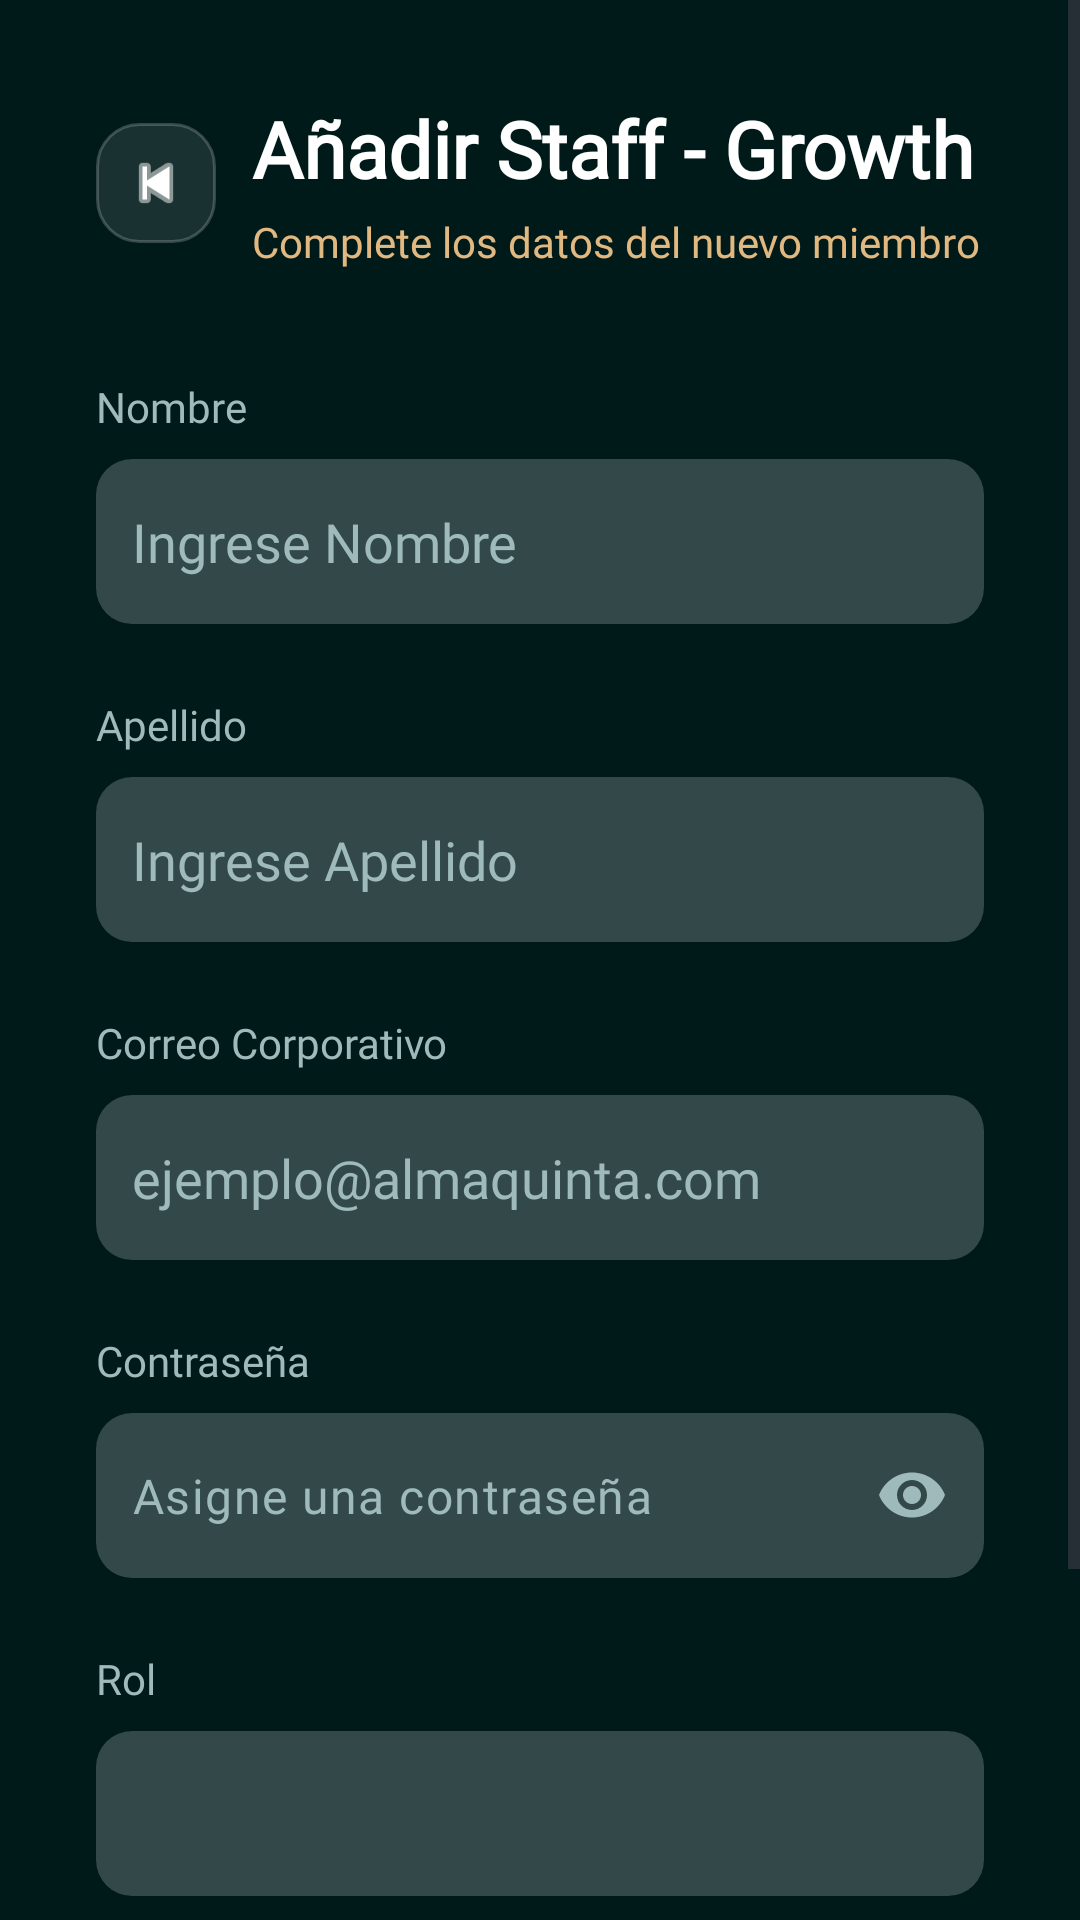

Here is an Android app screen rendered from its layout file. Give the layout XML and the strings, colors and styles it references.
<!-- AndroidManifest.xml: application theme Theme.Controlusuarios -->
<!-- res/layout/activity_register.xml -->
<?xml version="1.0" encoding="utf-8"?>
<RelativeLayout
    xmlns:android="http://schemas.android.com/apk/res/android"
    xmlns:app="http://schemas.android.com/apk/res-auto"
    android:id="@+id/main"
    android:layout_width="match_parent"
    android:layout_height="match_parent">

    <ImageView
        android:layout_width="match_parent"
        android:layout_height="match_parent"
        android:contentDescription="@string/todo"
        android:src="@drawable/login_bg"
        android:scaleType="centerCrop" />

    <View
        android:layout_width="match_parent"
        android:layout_height="match_parent"
        android:background="#BB001A1A" />

    <ScrollView
        android:id="@+id/scrollContentRegister"
        android:layout_width="match_parent"
        android:layout_height="match_parent"
        android:fillViewport="true">

        <LinearLayout
            android:layout_width="match_parent"
            android:layout_height="wrap_content"
            android:orientation="vertical"
            android:gravity="center_horizontal"
            android:padding="32dp">

            <LinearLayout
                android:layout_width="match_parent"
                android:layout_height="wrap_content"
                android:layout_marginBottom="36dp"
                android:gravity="center_vertical"
                android:orientation="horizontal">

                <ImageView
                    android:id="@+id/ivBackRegister"
                    android:layout_width="40dp"
                    android:layout_height="40dp"
                    android:layout_marginEnd="12dp"
                    android:contentDescription="@string/btn_back_symbol"
                    android:padding="8dp"
                    android:background="@drawable/bg_stat_card"
                    android:src="@android:drawable/ic_media_previous"
                    app:tint="@color/white" />

                <LinearLayout
                    android:layout_width="0dp"
                    android:layout_height="wrap_content"
                    android:layout_weight="1"
                    android:orientation="vertical">

                    <TextView
                        android:layout_width="wrap_content"
                        android:layout_height="wrap_content"
                        android:text="@string/register_title"
                        android:fontFamily="@font/jomolhari_regular"
                        android:textSize="26sp"
                        android:textStyle="bold"
                        android:textColor="@color/white" />

                    <TextView
                        android:layout_width="wrap_content"
                        android:layout_height="wrap_content"
                        android:layout_marginTop="4dp"
                        android:text="@string/subtitle_register"
                        android:fontFamily="@font/jomolhari_regular"
                        android:textSize="14sp"
                        android:textColor="@color/titules" />
                </LinearLayout>
            </LinearLayout>

            <TextView
                android:layout_width="match_parent"
                android:layout_height="wrap_content"
                android:text="@string/lbl_name"
                android:fontFamily="@font/jomolhari_regular"
                android:textColor="@color/text_primary"
                android:layout_marginBottom="8dp"/>

            <EditText
                android:id="@+id/etRegisterName"
                android:layout_width="match_parent"
                android:layout_height="55dp"
                android:hint="@string/txt_name"
                android:inputType="text"
                android:fontFamily="@font/jomolhari_regular"
                android:textColorHint="@color/text_primary"
                android:textColor="@color/text_primary"
                android:background="@drawable/bg_input_rounded"
                android:padding="12dp"
                android:layout_marginBottom="24dp"
                android:autofillHints="name"/>

            <TextView
                android:layout_width="match_parent"
                android:layout_height="wrap_content"
                android:text="@string/lbl_lastName"
                android:fontFamily="@font/jomolhari_regular"
                android:textColor="@color/text_primary"
                android:layout_marginBottom="8dp"/>

            <EditText
                android:id="@+id/etLastNameRegister"
                android:layout_width="match_parent"
                android:layout_height="55dp"
                android:hint="@string/txt_lastName"
                android:inputType="text"
                android:fontFamily="@font/jomolhari_regular"
                android:textColorHint="@color/text_primary"
                android:textColor="@color/text_primary"
                android:background="@drawable/bg_input_rounded"
                android:padding="12dp"
                android:layout_marginBottom="24dp"
                android:autofillHints="name"/>

            <TextView
                android:layout_width="match_parent"
                android:layout_height="wrap_content"
                android:text="@string/lbl_email"
                android:fontFamily="@font/jomolhari_regular"
                android:textColor="@color/text_primary"
                android:layout_marginBottom="8dp"/>

            <EditText
                android:id="@+id/etEmailRegister"
                android:layout_width="match_parent"
                android:layout_height="55dp"
                android:hint="@string/txt_email"
                android:fontFamily="@font/jomolhari_regular"
                android:textColorHint="@color/text_primary"
                android:textColor="@color/text_primary"
                android:background="@drawable/bg_input_rounded"
                android:padding="12dp"
                android:inputType="textEmailAddress"
                android:layout_marginBottom="24dp"
                android:autofillHints="emailAddress"/>

            <TextView
                android:layout_width="match_parent"
                android:layout_height="wrap_content"
                android:text="@string/lbl_password_register"
                android:fontFamily="@font/jomolhari_regular"
                android:textColor="@color/text_primary"
                android:layout_marginBottom="8dp"/>

            <com.google.android.material.textfield.TextInputLayout
                android:id="@+id/tilPasswordRegister"
                android:layout_width="match_parent"
                android:layout_height="55dp"
                android:layout_marginBottom="24dp"
                android:background="@drawable/bg_input_rounded"
                app:hintEnabled="false"
                app:boxBackgroundMode="none"
                app:passwordToggleEnabled="true"
                app:passwordToggleTint="@color/text_primary">

                <com.google.android.material.textfield.TextInputEditText
                    android:id="@+id/etPasswordRegister"
                    android:layout_width="match_parent"
                    android:layout_height="match_parent"
                    android:hint="@string/txt_password_register"
                    android:fontFamily="@font/jomolhari_regular"
                    android:textColorHint="@color/text_primary"
                    android:textColor="@color/text_primary"
                    android:background="@android:color/transparent"
                    android:padding="12dp"
                    android:inputType="textPassword"/>

            </com.google.android.material.textfield.TextInputLayout>

            <TextView
                android:layout_width="match_parent"
                android:layout_height="wrap_content"
                android:text="@string/txt_rol"
                android:fontFamily="@font/jomolhari_regular"
                android:textColor="@color/text_primary"
                android:layout_marginBottom="8dp"/>

            <Spinner
                android:id="@+id/spRoleRegister"
                android:layout_width="match_parent"
                android:layout_height="55dp"
                android:background="@drawable/bg_input_rounded"
                android:textColor="@color/alma_button_text"
                android:popupBackground="@color/white"
                android:layout_marginBottom="40dp"/>

            <Button
                android:id="@+id/btnRegister"
                android:layout_width="match_parent"
                android:layout_height="55dp"
                android:text="@string/btn_register"
                android:fontFamily="@font/jomolhari_regular"
                android:backgroundTint="@color/btns"
                android:textColor="@color/alma_button_text"
                android:textStyle="bold"
                android:layout_marginBottom="24dp"/>

        </LinearLayout>
    </ScrollView>
</RelativeLayout>
<!-- resources referenced by this layout -->
<resources>
  <color name="alma_button_text">#0f5256</color>
  <color name="btns">#fce8ae</color>
  <color name="text_primary">#9fbabb</color>
  <color name="titules">#e2b881</color>
  <color name="white">#FFFFFF</color>
  <!-- drawable bg_input_rounded (drawable) -->
  <?xml version="1.0" encoding="utf-8"?>
  <shape xmlns:android="http://schemas.android.com/apk/res/android">
      <solid android:color="@color/white_20" />
      <corners android:radius="12dp" />
  </shape>
  <!-- drawable bg_stat_card (drawable) -->
  <?xml version="1.0" encoding="utf-8"?>
  <shape xmlns:android="http://schemas.android.com/apk/res/android" android:shape="rectangle">
      <solid android:color="#1AFFFFFF" />
      <corners android:radius="14dp" />
      <stroke android:width="1dp" android:color="#33FFFFFF" />
  </shape>
  <string name="btn_back_symbol">←</string>
  <string name="btn_register">Registrar en Sistema</string>
  <string name="lbl_email">Correo Corporativo</string>
  <string name="lbl_lastName">Apellido</string>
  <string name="lbl_name">Nombre</string>
  <string name="lbl_password_register">Contraseña</string>
  <string name="register_title">Añadir Staff - Growth</string>
  <string name="subtitle_register">Complete los datos del nuevo miembro</string>
  <string name="todo">TODO</string>
  <string name="txt_email">ejemplo@almaquinta.com</string>
  <string name="txt_lastName">Ingrese Apellido</string>
  <string name="txt_name">Ingrese Nombre</string>
  <string name="txt_password_register">Asigne una contraseña</string>
  <string name="txt_rol">Rol</string>
  <style name="Theme.Controlusuarios" parent="Base.Theme.Controlusuarios" />
  <color name="white_20">#33FFFFFF</color>
  <style name="Base.Theme.Controlusuarios" parent="Theme.Material3.DayNight.NoActionBar">
          <item name="android:windowBackground">@color/alma_dark_teal</item>
          <item name="android:statusBarColor">@android:color/transparent</item>
          <item name="android:navigationBarColor">@android:color/transparent</item>
          <item name="android:windowLightStatusBar">false</item>
      </style>
  <color name="alma_dark_teal">#001A1A</color>
</resources>
